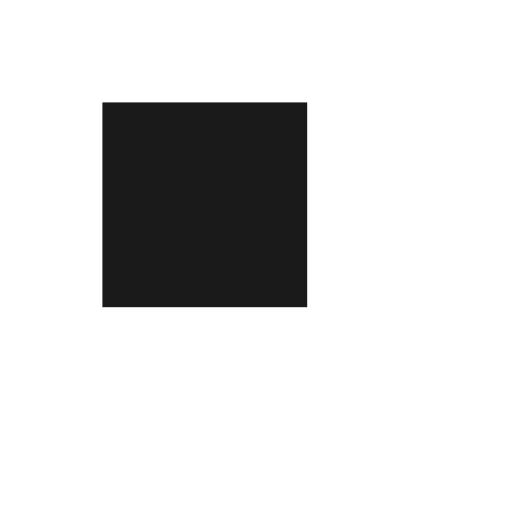
t = 0.00 s
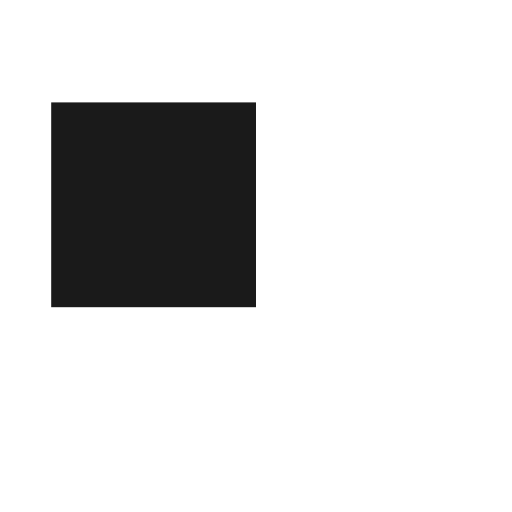
t = 0.50 s
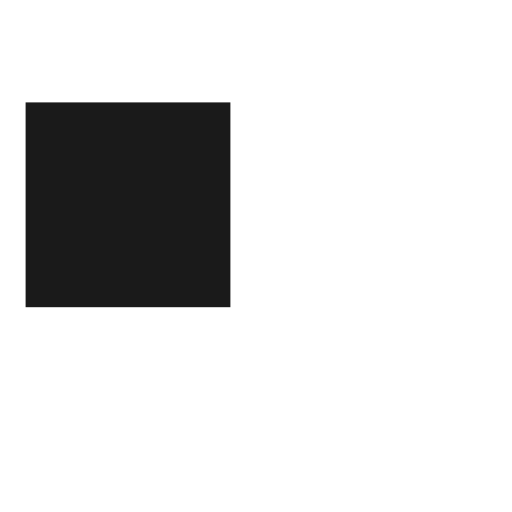
t = 0.75 s
t = 1.25 s: frame unchanged from t = 0.75 s, image omitted
t = 1.50 s: frame unchanged from t = 0.50 s, image omitted
t = 2.00 s: frame unchanged from t = 0.00 s, image omitted

The animated SVG that drew these frames (rendered in a browser with its animation timeline set to each time). Animation: 1 SMIL element (animate=1); one cycle of 2.00 s.

<!-- EDGE FIXTURE [F-sanitized-hostile] — animate element kept (inert), values reference may be malformed
     Generated by tools/edge-fixtures/generate-fixtures.mjs. RENDER-survival probe
     (valid-but-weird / sanitized-hostile); the security battery owns sanitize. -->
<svg xmlns="http://www.w3.org/2000/svg" viewBox="0 0 100 100"><rect x="20" y="20" width="40" height="40" fill="#1a1a1a"><animate attributeName="x" values="20;NaN;20" dur="2s"/></rect></svg>
